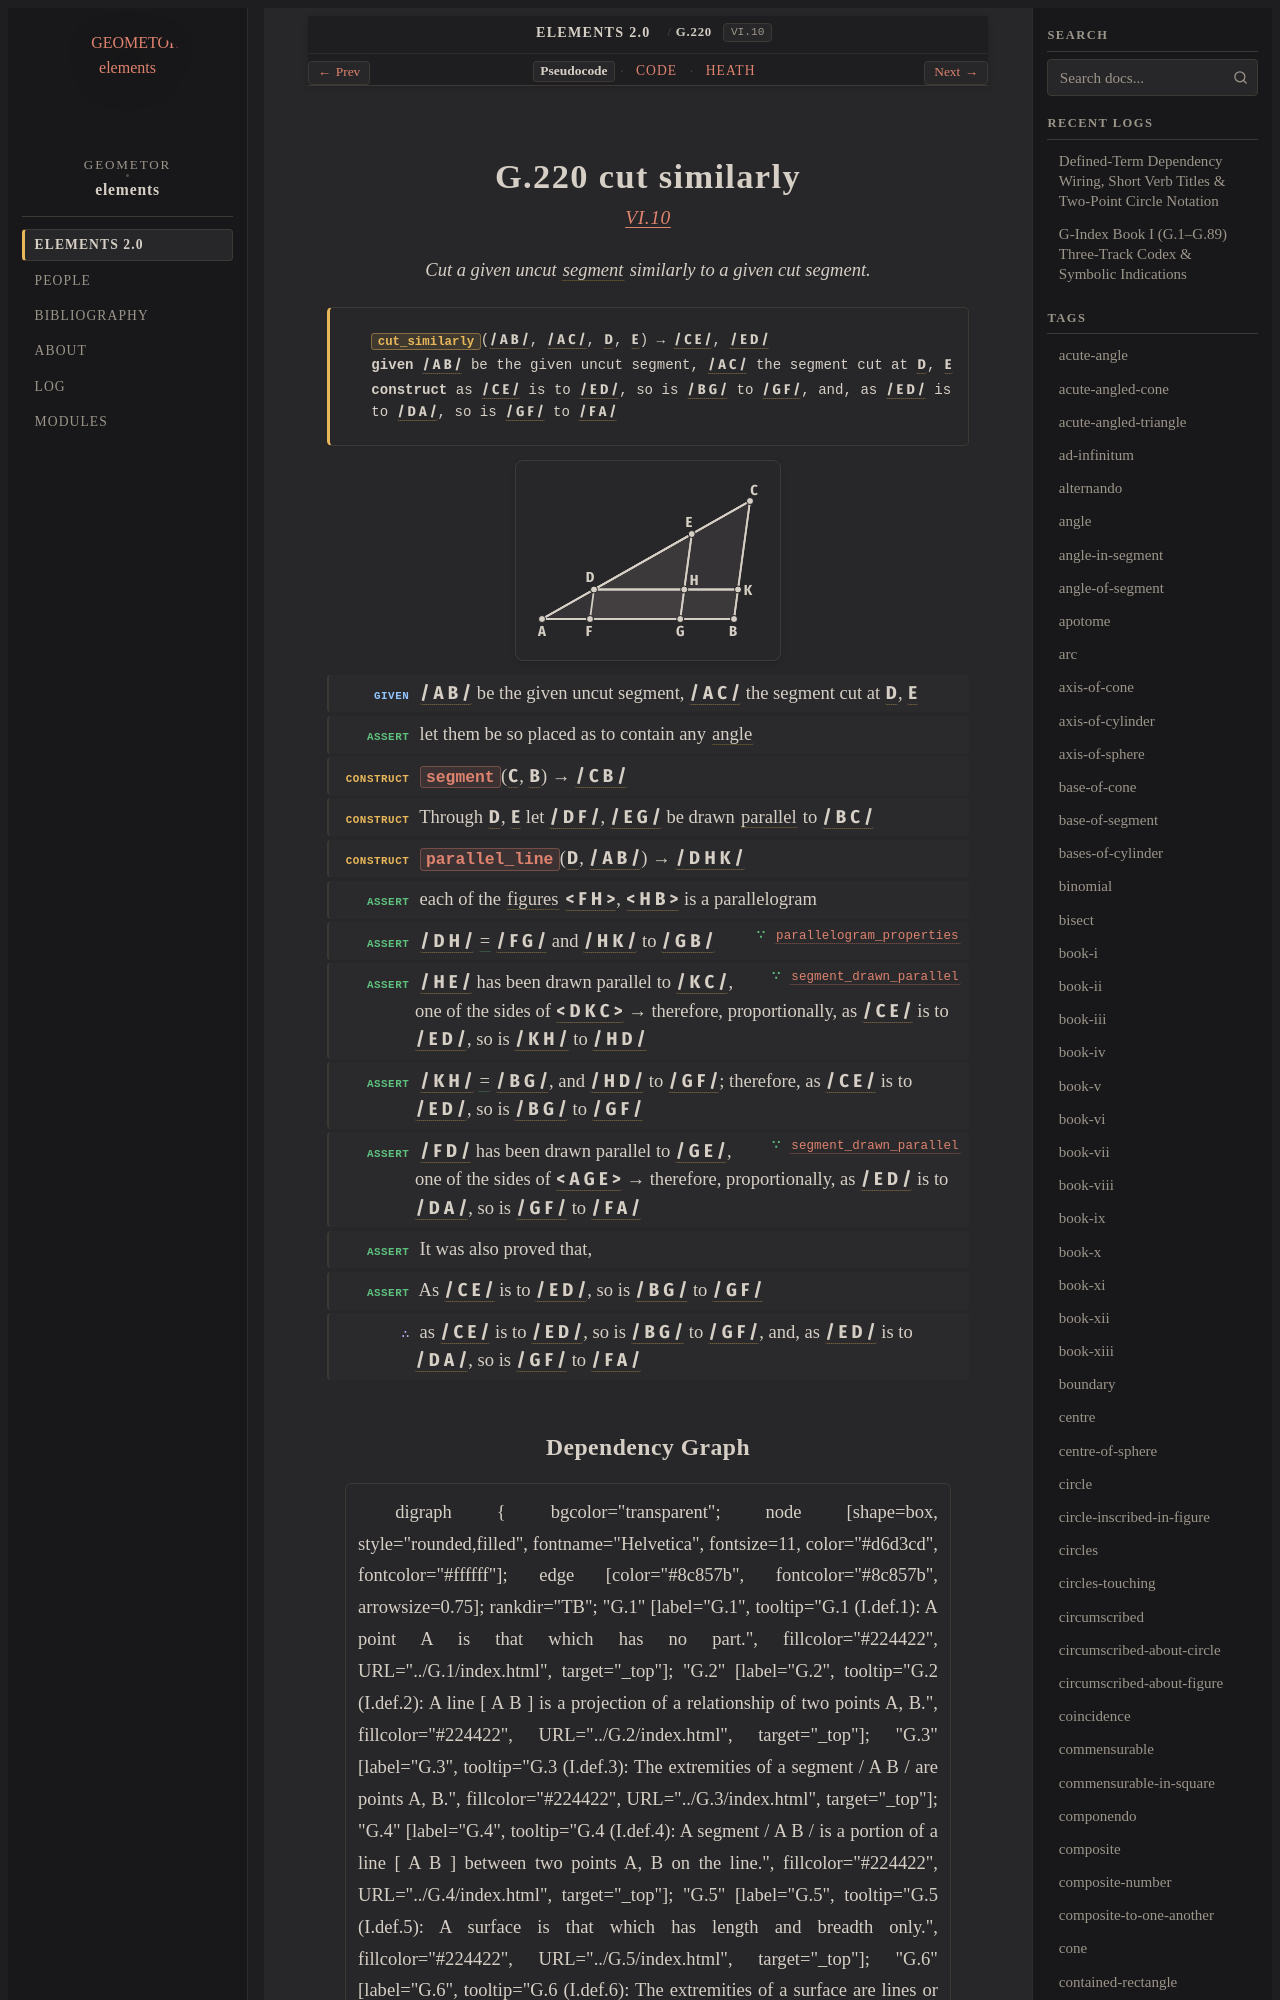

repository: geometor/elements · page: elements2/G.220/index.html · generator: sphinx

:order: 220
:number: 220
:canonical_id: G.220
:original_id: VI.10
:title: G.220 cut similarly
:volume: II
:book: VI
:type: prop
:subtype: problem
:categories: problem, construction, plane-geometry, proportions, similar-figures
:category: problem, construction, plane-geometry, proportions, similar-figures
:tags: book-vi, point, segment, triangle, polygon, straight-line, plane-angle, parallel-straight-lines, figure, trilateral, similar, equality
:dependencies: G.4, G.9, G.14, G.22, G.52, G.58, G.62, G.211
:excerpt: Cut a given uncut segment similarly to a given cut segment.

.. _G.220:
.. _VI.10:

G.220 cut similarly
===================

.. rubric:: `VI.10 <https://geometor.github.io/euclid/heath/volume_II/book_vi/propositions/10/>`_

.. enunciation::

   Cut a given uncut :term:`segment <G.4>` similarly to a given cut segment.

.. signature:: problem

   | :fn:`cut_similarly <G.220>`\ (:g:`/ A B / <g1:/ A B />`, :g:`/ A C / <g1:/ A C />`, :g:`D <g1:D>`, :g:`E <g1:E>`) → :g:`/ C E / <g1:/ C E />`, :g:`/ E D / <g1:/ E D />`
   | **given** :g:`/ A B / <g1:/ A B />` be the given uncut segment, :g:`/ A C / <g1:/ A C />` the segment cut at :g:`D <g1:D>`, :g:`E <g1:E>`
   | **construct** as :g:`/ C E / <g1:/ C E />` is to :g:`/ E D / <g1:/ E D />`, so is :g:`/ B G / <g1:/ B G />` to :g:`/ G F / <g1:/ G F />`, and, as :g:`/ E D / <g1:/ E D />` is to :g:`/ D A / <g1:/ D A />`, so is :g:`/ G F / <g1:/ G F />` to :g:`/ F A / <g1:/ F A />`

.. picture:: g1.svg
   :alt: Proposition 10

.. step:: given

   :g:`/ A B / <g1:/ A B />` be the given uncut segment, :g:`/ A C / <g1:/ A C />` the segment cut at :g:`D <g1:D>`, :g:`E <g1:E>`

.. step:: assert

   let them be so placed as to contain any :term:`angle <G.22>`

.. step:: construct

   :fn:`segment <G.14>`\ (:g:`C <g1:C>`, :g:`B <g1:B>`) → :g:`/ C B / <g1:/ C B />`

.. step:: construct

   Through :g:`D <g1:D>`, :g:`E <g1:E>` let :g:`/ D F / <g1:/ D F />`, :g:`/ E G / <g1:/ E G />` be drawn :term:`parallel <G.52>` to :g:`/ B C / <g1:/ B C />`

.. step:: construct

   :fn:`parallel_line <G.58>`\ (:g:`D <g1:D>`, :g:`/ A B / <g1:/ A B />`) → :g:`/ D H K / <g1:/ D H K />`

.. step:: assert

   each of the :term:`figures <G.9>` :g:`< F H > <g1:< F H >>`, :g:`< H B > <g1:< H B >>` is a parallelogram

.. step:: assert ∵ parallelogram_properties <G.62>

   :g:`/ D H / <g1:/ D H />` :eq:`= <g1:/ D H / = g1:/ F G /; g1:/ H K / = g1:/ G B />` :g:`/ F G / <g1:/ F G />` and :g:`/ H K / <g1:/ H K />` to :g:`/ G B / <g1:/ G B />`

.. step:: assert ∵ segment_drawn_parallel <G.211>

   :g:`/ H E / <g1:/ H E />` has been drawn parallel to :g:`/ K C / <g1:/ K C />`, one of the sides of :g:`< D K C > <g1:< D K C >>` → therefore, proportionally, as :g:`/ C E / <g1:/ C E />` is to :g:`/ E D / <g1:/ E D />`, so is :g:`/ K H / <g1:/ K H />` to :g:`/ H D / <g1:/ H D />`

.. step:: assert

   :g:`/ K H / <g1:/ K H />` :eq:`= <g1:/ K H / = g1:/ B G /; g1:/ H D / = g1:/ G F />` :g:`/ B G / <g1:/ B G />`, and :g:`/ H D / <g1:/ H D />` to :g:`/ G F / <g1:/ G F />`; therefore, as :g:`/ C E / <g1:/ C E />` is to :g:`/ E D / <g1:/ E D />`, so is :g:`/ B G / <g1:/ B G />` to :g:`/ G F / <g1:/ G F />`

.. step:: assert ∵ segment_drawn_parallel <G.211>

   :g:`/ F D / <g1:/ F D />` has been drawn parallel to :g:`/ G E / <g1:/ G E />`, one of the sides of :g:`< A G E > <g1:< A G E >>` → therefore, proportionally, as :g:`/ E D / <g1:/ E D />` is to :g:`/ D A / <g1:/ D A />`, so is :g:`/ G F / <g1:/ G F />` to :g:`/ F A / <g1:/ F A />`

.. step:: assert

   It was also proved that,

.. step:: assert

   As :g:`/ C E / <g1:/ C E />` is to :g:`/ E D / <g1:/ E D />`, so is :g:`/ B G / <g1:/ B G />` to :g:`/ G F / <g1:/ G F />`

.. step:: conclude

   as :g:`/ C E / <g1:/ C E />` is to :g:`/ E D / <g1:/ E D />`, so is :g:`/ B G / <g1:/ B G />` to :g:`/ G F / <g1:/ G F />`, and, as :g:`/ E D / <g1:/ E D />` is to :g:`/ D A / <g1:/ D A />`, so is :g:`/ G F / <g1:/ G F />` to :g:`/ F A / <g1:/ F A />`
